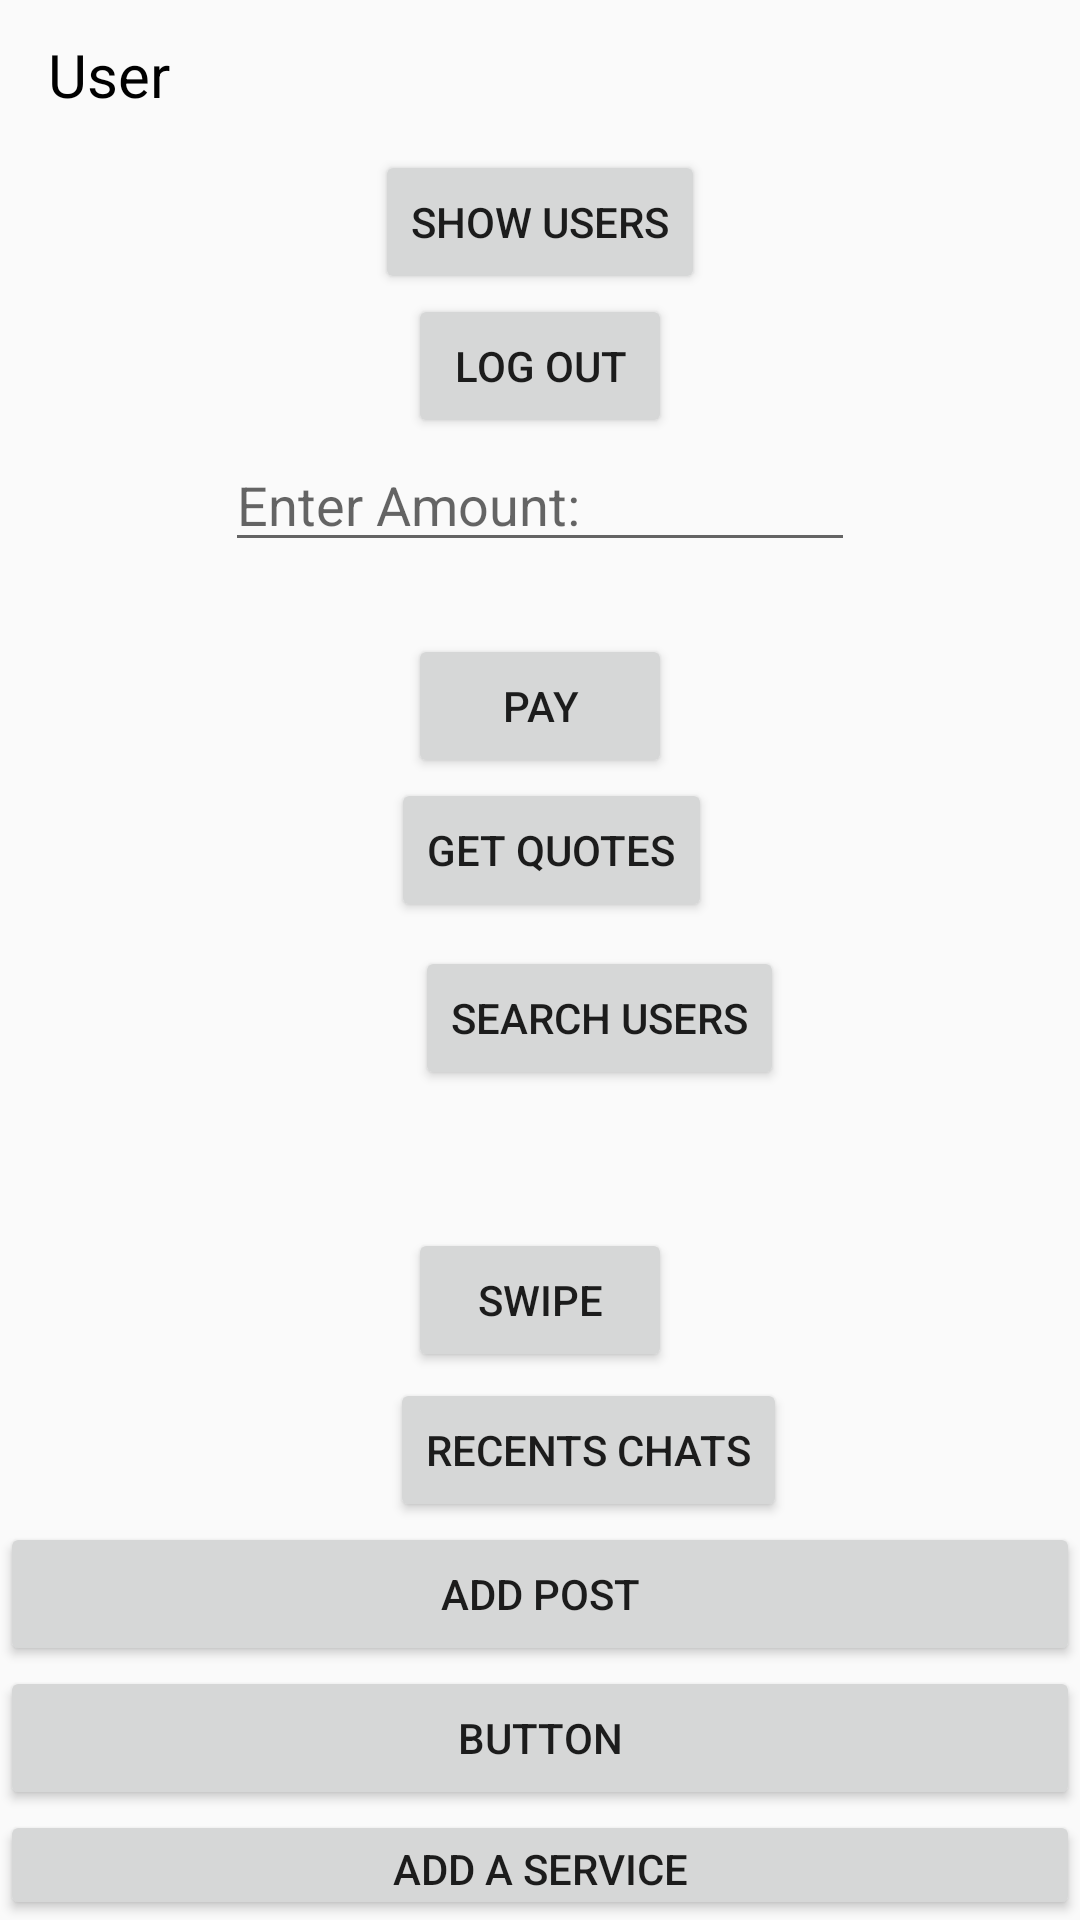

Reconstruct the res/layout file that produces this screen, plus the resources it refers to.
<!-- AndroidManifest.xml: application theme Theme.Mingle -->
<!-- res/layout/activity_main.xml -->
<?xml version="1.0" encoding="utf-8"?>
<LinearLayout xmlns:android="http://schemas.android.com/apk/res/android"
    xmlns:app="http://schemas.android.com/apk/res-auto"
    xmlns:tools="http://schemas.android.com/tools"
    android:id="@+id/container"
    android:orientation="vertical"
    android:layout_width="match_parent"
    android:layout_height="match_parent">


    <androidx.appcompat.widget.Toolbar
        android:id="@+id/toolbar"
        android:layout_width="match_parent"
        android:layout_height="50dp">

        <TextView
            android:id="@+id/tv_userName"
            android:layout_width="match_parent"
            android:layout_height="match_parent"
            android:gravity="center|left"
            android:text="User"
            android:textColor="@color/black"
            android:textSize="20dp" />
    </androidx.appcompat.widget.Toolbar>

    <Button
        android:id="@+id/btn_ShowUsers"
        android:layout_width="wrap_content"
        android:layout_height="wrap_content"
        android:layout_gravity="center"
        android:text="@string/show_users"
        app:layout_constraintStart_toStartOf="parent"
        app:layout_constraintTop_toTopOf="parent" />

    <Button
        android:id="@+id/btn_logOut"
        android:layout_width="wrap_content"
        android:layout_height="wrap_content"
        android:layout_gravity="center"
        android:text="Log Out"
        app:layout_constraintBottom_toBottomOf="parent"
        app:layout_constraintEnd_toEndOf="parent"
        app:layout_constraintStart_toStartOf="parent" />

    <EditText
        android:id="@+id/etAmount"
        android:layout_width="wrap_content"
        android:layout_gravity="center"
        android:layout_height="wrap_content"
        android:ems="10"
        android:hint="Enter Amount: "
        android:inputType="textPersonName"
        app:layout_constraintEnd_toEndOf="parent"
        app:layout_constraintStart_toStartOf="parent"
        app:layout_constraintTop_toTopOf="parent" />

    <Button
        android:id="@+id/btn_Pay"
        android:layout_width="wrap_content"
        android:layout_gravity="center"
        android:layout_height="wrap_content"
        android:layout_marginTop="24dp"
        android:text="Pay"
        app:layout_constraintEnd_toEndOf="parent"
        app:layout_constraintStart_toStartOf="parent"
        app:layout_constraintTop_toBottomOf="@+id/editTextTextPersonName" />

    <Button
        android:id="@+id/btn_quotes"
        android:layout_width="wrap_content"
        android:layout_height="wrap_content"
        android:layout_gravity="center"
        android:layout_marginStart="4dp"
        android:layout_marginBottom="8dp"
        android:text="Get Quotes"
        app:layout_constraintBottom_toTopOf="@+id/btn_logOut"
        app:layout_constraintStart_toStartOf="@+id/btn_logOut" />

    <Button
        android:id="@+id/btn_Search"
        android:layout_width="wrap_content"
        android:layout_height="wrap_content"
        android:layout_gravity="center"
        android:layout_marginStart="20dp"
        android:layout_marginBottom="46dp"
        android:text="Search Users"
        app:layout_constraintBottom_toBottomOf="@+id/btn_ShowUsers"
        app:layout_constraintStart_toStartOf="@+id/btn_ShowUsers" />

    <Button
        android:id="@+id/btn_Swipe"
        android:layout_width="wrap_content"
        android:layout_height="wrap_content"
        android:layout_gravity="center"
        android:layout_marginBottom="2dp"
        android:text="Swipe"
        app:layout_constraintBottom_toTopOf="@+id/btn_Search"
        app:layout_constraintStart_toStartOf="@+id/btn_Search" />

    <Button
        android:id="@+id/btnRecentChats"
        android:layout_width="wrap_content"
        android:layout_marginLeft="130dp"
        android:layout_height="wrap_content"
        android:text="Recents Chats" />

    <Button
        android:id="@+id/btn_post"
        android:layout_width="match_parent"
        android:layout_height="wrap_content"
        android:text="Add Post" />

    <Button
        android:id="@+id/btnHome"
        android:layout_width="match_parent"
        android:layout_height="wrap_content"
        android:text="Button" />

    <Button
        android:id="@+id/btnAddService"
        android:layout_width="match_parent"
        android:layout_height="wrap_content"
        android:text="Add a service" />
</LinearLayout>
<!-- resources referenced by this layout -->
<resources>
  <color name="black">#FF000000</color>
  <string name="show_users">Show Users</string>
  <style name="Theme.Mingle" parent="Theme.AppCompat.Light.NoActionBar">
          
          <item name="colorPrimary">@color/purple_500</item>
          <item name="colorPrimaryVariant">@color/purple_700</item>
          <item name="colorOnPrimary">@color/white</item>
          
          <item name="colorSecondary">@color/teal_200</item>
          <item name="colorSecondaryVariant">@color/teal_700</item>
          <item name="colorOnSecondary">@color/black</item>
          
          <item name="android:statusBarColor" tools:targetApi="l">?attr/colorPrimaryVariant</item>
  
          
      </style>
  <color name="purple_500">#FF6200EE</color>
  <color name="purple_700">#FF3700B3</color>
  <color name="white">#FFFFFFFF</color>
  <color name="teal_200">#FF03DAC5</color>
  <color name="teal_700">#FF018786</color>
</resources>
